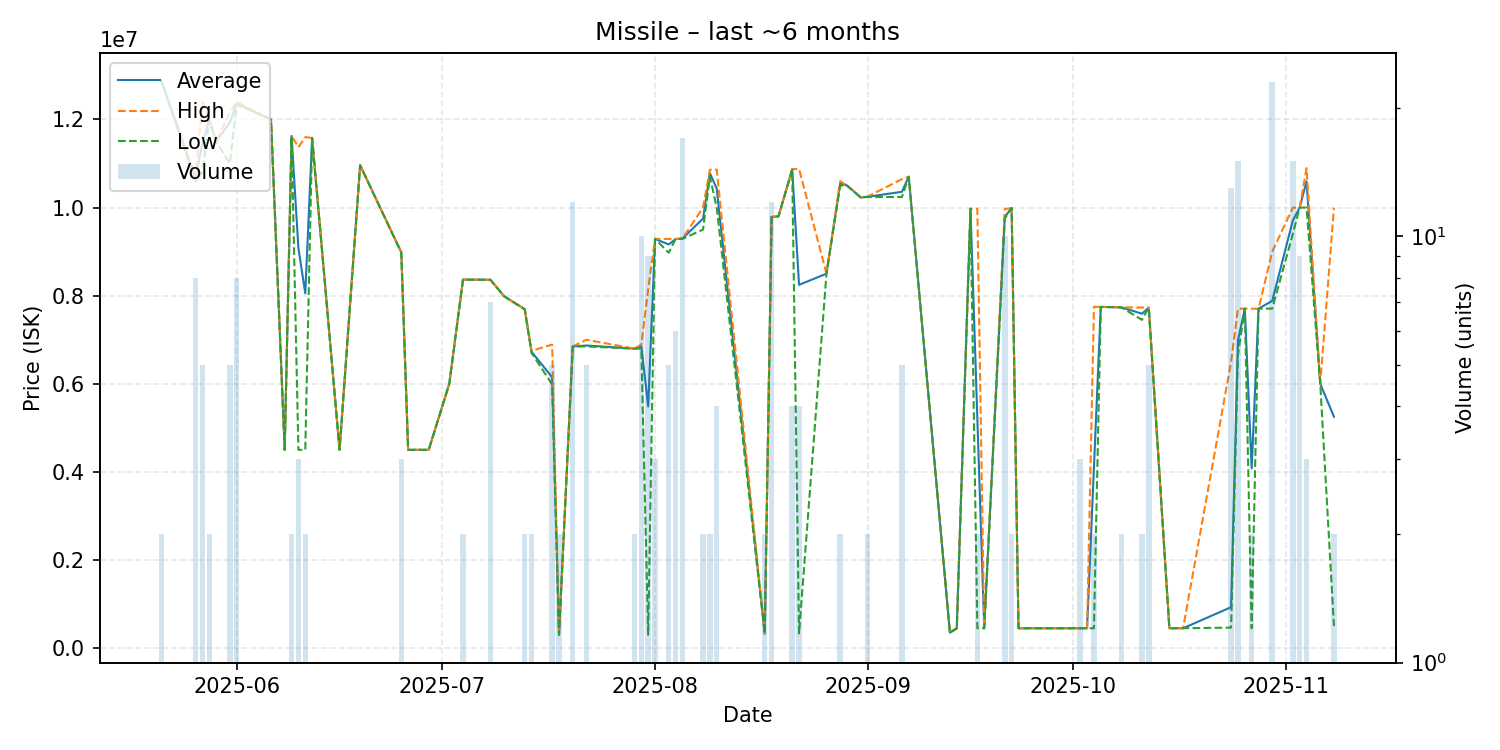

The table this chart was drawn from, first rows:
date, average, highest, lowest, order_count, volume
2025-05-21, 12880000, 12880000, 12880000, 2, 2
2025-05-26, 10662500, 10700000, 10600000, 3, 8
2025-05-27, 11460000, 12400000, 10800000, 4, 5
2025-05-28, 11995000, 12000000, 11990000, 2, 2
2025-05-29, 11500000, 11500000, 11500000, 1, 1
2025-05-31, 11930000, 12160000, 11000000, 5, 5
2025-06-01, 12363750, 12400000, 12340000, 3, 8
2025-06-06, 12000000, 12000000, 12000000, 1, 1
2025-06-08, 4501000, 4501000, 4501000, 1, 1
2025-06-09, 11625000, 11630000, 11620000, 2, 2
2025-06-10, 9080333, 11370000, 4501000, 3, 3
2025-06-11, 8050500, 11600000, 4501000, 2, 2
2025-06-12, 11580000, 11580000, 11580000, 1, 1
2025-06-16, 4501000, 4501000, 4501000, 1, 1
2025-06-19, 10960000, 10960000, 10960000, 1, 1
2025-06-25, 8983000, 8990000, 8979500, 3, 3
2025-06-26, 4501000, 4501000, 4501000, 1, 1
2025-06-28, 4501000, 4501000, 4501000, 1, 1
2025-06-29, 4501000, 4501000, 4501000, 1, 1
2025-07-02, 6000000, 6000000, 6000000, 1, 1
2025-07-04, 8365500, 8366000, 8365000, 2, 2
2025-07-05, 8363000, 8363000, 8363000, 1, 1
2025-07-07, 8362000, 8362000, 8362000, 1, 1
2025-07-08, 8361286, 8362000, 8359500, 3, 7
2025-07-10, 7986000, 7986000, 7986000, 1, 1
2025-07-13, 7692500, 7696000, 7689000, 2, 2
2025-07-14, 6725000, 6750000, 6700000, 2, 2
2025-07-17, 6148000, 6890000, 5985000, 5, 5
2025-07-18, 300400, 300400, 300400, 1, 2
2025-07-20, 6847833, 6848000, 6847000, 6, 12
2025-07-22, 6869200, 7000000, 6848000, 5, 5
2025-07-29, 6798000, 6798000, 6798000, 1, 2
2025-07-30, 6852800, 6889000, 6799500, 8, 10
2025-07-31, 5486267, 8148000, 301800, 7, 9
2025-08-01, 9289000, 9289000, 9289000, 1, 3
2025-08-03, 9162800, 9288000, 8975000, 5, 5
2025-08-04, 9285667, 9286000, 9285000, 3, 6
2025-08-05, 9298118, 9300000, 9290000, 4, 17
2025-08-08, 9750000, 10000000, 9500000, 2, 2
2025-08-09, 10780000, 10860000, 10700000, 2, 2
2025-08-10, 10430000, 10860000, 10000000, 3, 4
2025-08-17, 327100, 327100, 327100, 1, 2
2025-08-18, 9787167, 9789000, 9787000, 8, 12
2025-08-19, 9800000, 9800000, 9800000, 1, 1
2025-08-21, 10867500, 10870000, 10860000, 3, 4
2025-08-22, 8245500, 10880000, 332000, 4, 4
2025-08-26, 8500000, 8500000, 8500000, 1, 1
2025-08-28, 10550000, 10600000, 10500000, 2, 2
2025-08-29, 10500000, 10500000, 10500000, 1, 1
2025-08-31, 10230000, 10230000, 10230000, 1, 1
2025-09-01, 10245000, 10250000, 10240000, 2, 2
2025-09-06, 10358000, 10645000, 10240000, 5, 5
2025-09-07, 10700000, 10700000, 10700000, 1, 1
2025-09-13, 350300, 350300, 350300, 1, 1
2025-09-14, 450100, 450100, 450100, 1, 1
2025-09-16, 9974000, 9974000, 9974000, 1, 1
2025-09-17, 5211550, 9973000, 450100, 2, 2
2025-09-18, 450500, 450500, 450500, 1, 1
2025-09-21, 9790400, 9966000, 9749500, 9, 10
2025-09-22, 9990000, 9990000, 9990000, 2, 2
... 23 more rows
